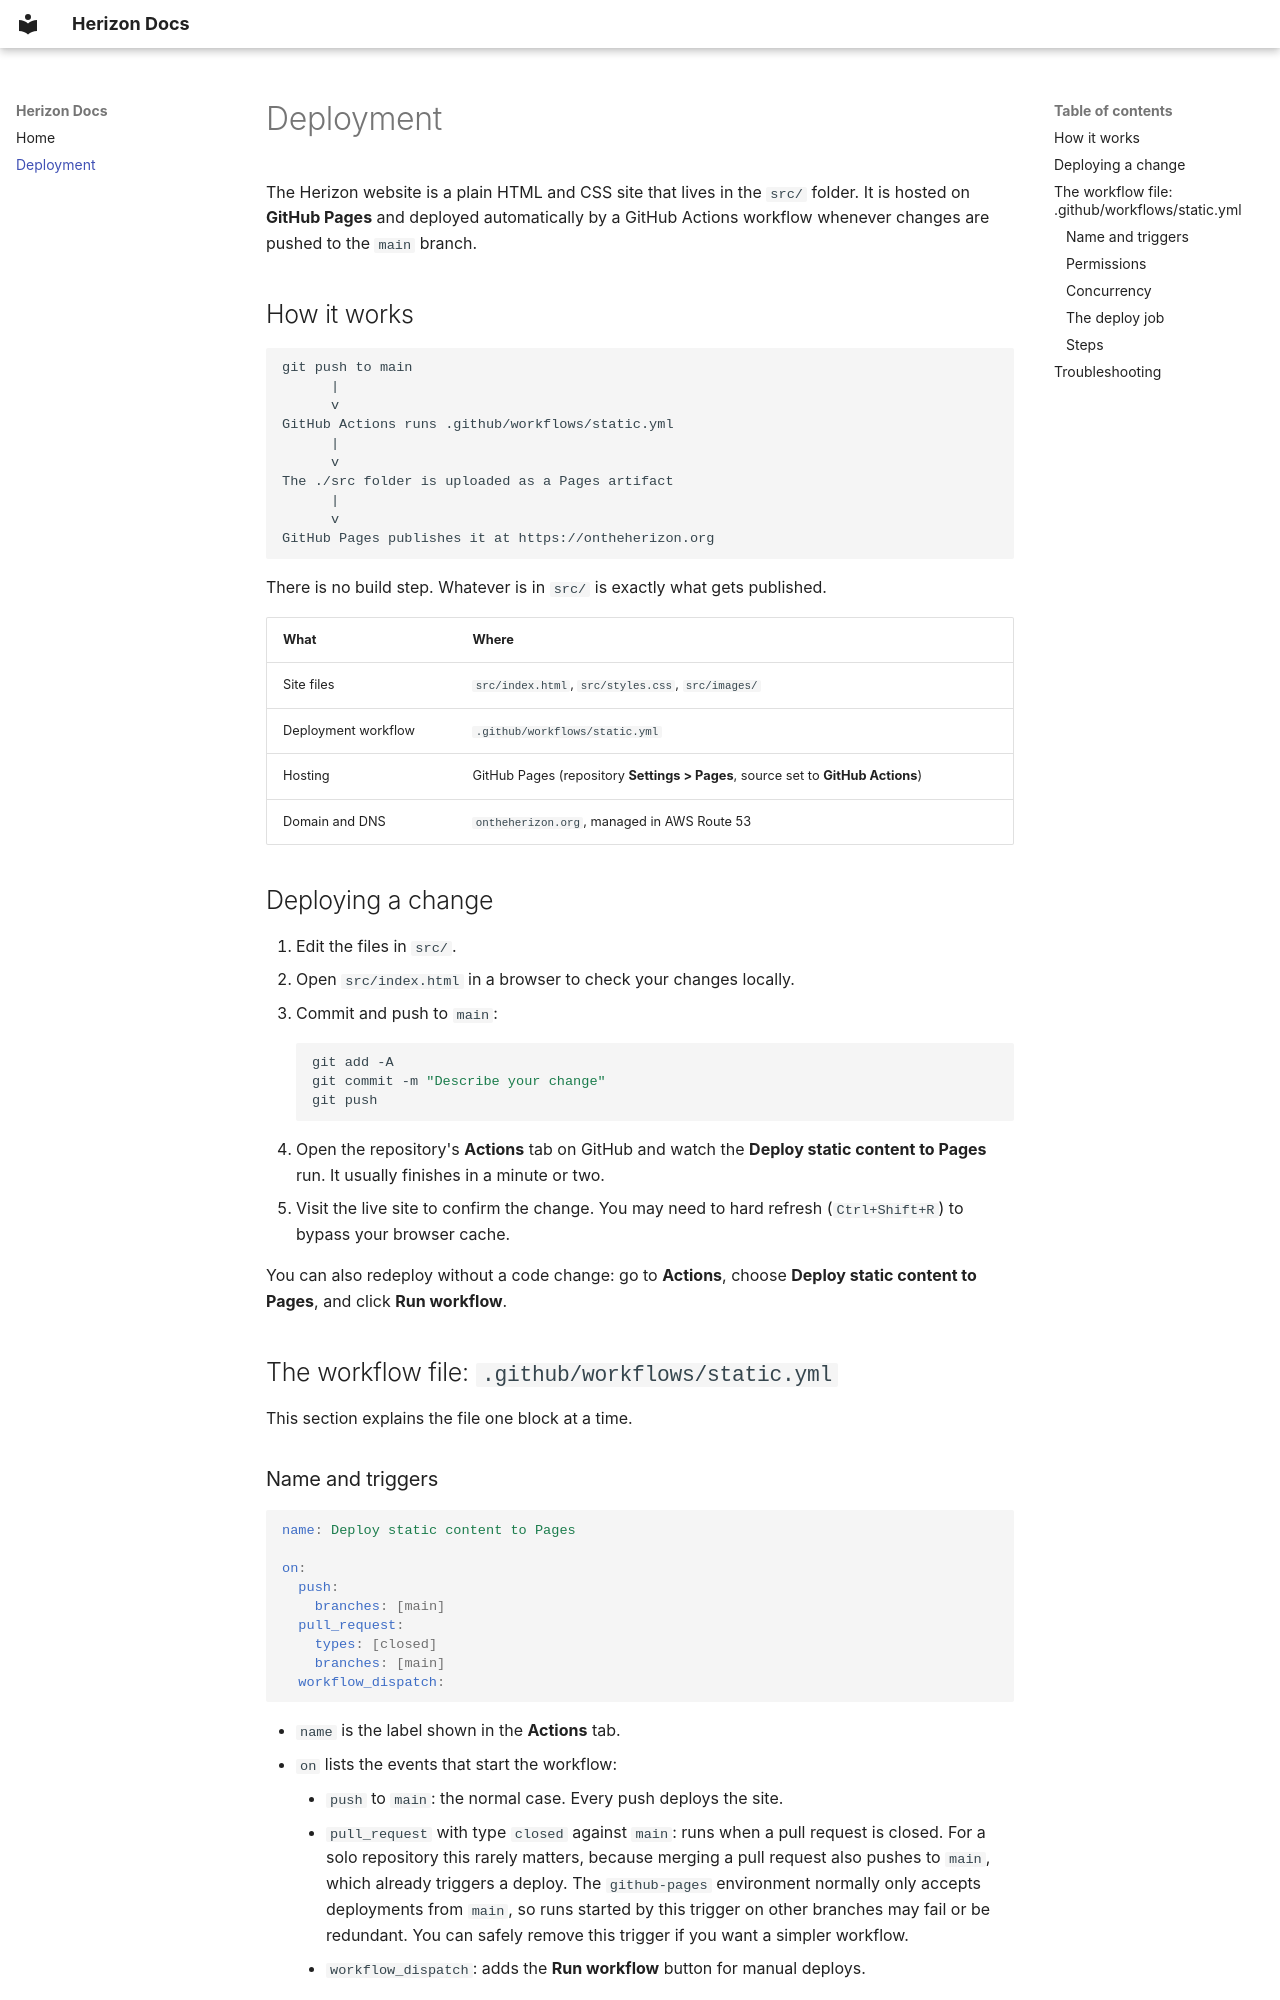

repository: lmicek/herizon · page: deployment/index.html · generator: mkdocs

# Deployment

The Herizon website is a plain HTML and CSS site that lives in the `src/` folder. It is
hosted on **GitHub Pages** and deployed automatically by a GitHub Actions workflow whenever
changes are pushed to the `main` branch.

## How it works

```text
git push to main
      |
      v
GitHub Actions runs .github/workflows/static.yml
      |
      v
The ./src folder is uploaded as a Pages artifact
      |
      v
GitHub Pages publishes it at https://ontheherizon.org
```

There is no build step. Whatever is in `src/` is exactly what gets published.

| What | Where |
|------|-------|
| Site files | `src/index.html`, `src/styles.css`, `src/images/` |
| Deployment workflow | `.github/workflows/static.yml` |
| Hosting | GitHub Pages (repository **Settings > Pages**, source set to **GitHub Actions**) |
| Domain and DNS | `ontheherizon.org`, managed in AWS Route 53 |

## Deploying a change

1. Edit the files in `src/`.
2. Open `src/index.html` in a browser to check your changes locally.
3. Commit and push to `main`:

    ```powershell
    git add -A
    git commit -m "Describe your change"
    git push
    ```

4. Open the repository's **Actions** tab on GitHub and watch the
   **Deploy static content to Pages** run. It usually finishes in a minute or two.
5. Visit the live site to confirm the change. You may need to hard refresh
   (`Ctrl+Shift+R`) to bypass your browser cache.

You can also redeploy without a code change: go to **Actions**, choose
**Deploy static content to Pages**, and click **Run workflow**.

## The workflow file: `.github/workflows/static.yml`

This section explains the file one block at a time.

### Name and triggers

```yaml
name: Deploy static content to Pages

on:
  push:
    branches: [main]
  pull_request:
    types: [closed]
    branches: [main]
  workflow_dispatch:
```

- `name` is the label shown in the **Actions** tab.
- `on` lists the events that start the workflow:
    - `push` to `main`: the normal case. Every push deploys the site.
    - `pull_request` with type `closed` against `main`: runs when a pull request is closed.
      For a solo repository this rarely matters, because merging a pull request also pushes
      to `main`, which already triggers a deploy. The `github-pages` environment normally only
      accepts deployments from `main`, so runs started by this trigger on other branches may
      fail or be redundant. You can safely remove this trigger if you want a simpler workflow.
    - `workflow_dispatch`: adds the **Run workflow** button for manual deploys.
